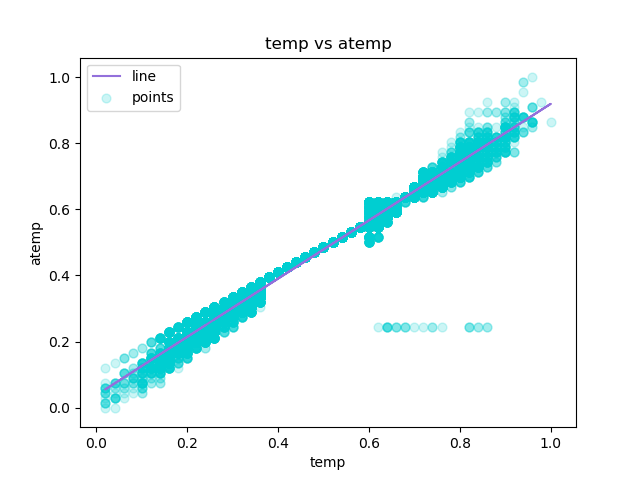

The data file committed next to this chart (first rows):
temp, atemp, Predicted Y
0.24, 0.2879, 0.2492
0.22, 0.2727, 0.2316
0.22, 0.2727, 0.2316
0.24, 0.2879, 0.2492
0.24, 0.2879, 0.2492
0.24, 0.2576, 0.2492
0.22, 0.2727, 0.2316
0.2, 0.2576, 0.214
0.24, 0.2879, 0.2492
0.32, 0.3485, 0.3198
0.38, 0.3939, 0.3727
0.36, 0.3333, 0.355
0.42, 0.4242, 0.4079
0.46, 0.4545, 0.4432
0.46, 0.4545, 0.4432
0.44, 0.4394, 0.4255
0.42, 0.4242, 0.4079
0.44, 0.4394, 0.4255
0.42, 0.4242, 0.4079
0.42, 0.4242, 0.4079
0.4, 0.4091, 0.3903
0.4, 0.4091, 0.3903
0.4, 0.4091, 0.3903
0.46, 0.4545, 0.4432
0.46, 0.4545, 0.4432
0.44, 0.4394, 0.4255
0.42, 0.4242, 0.4079
0.46, 0.4545, 0.4432
0.46, 0.4545, 0.4432
0.42, 0.4242, 0.4079
0.4, 0.4091, 0.3903
0.4, 0.4091, 0.3903
0.38, 0.3939, 0.3727
0.36, 0.3485, 0.355
0.36, 0.3333, 0.355
0.36, 0.3333, 0.355
0.36, 0.3485, 0.355
0.36, 0.3485, 0.355
0.34, 0.3333, 0.3374
0.34, 0.3333, 0.3374
0.34, 0.3333, 0.3374
0.36, 0.3333, 0.355
0.32, 0.2879, 0.3198
0.3, 0.2727, 0.3021
0.26, 0.2273, 0.2669
0.24, 0.2121, 0.2492
0.22, 0.2273, 0.2316
0.22, 0.197, 0.2316
0.2, 0.1667, 0.214
0.16, 0.1364, 0.1787
0.16, 0.1364, 0.1787
0.14, 0.1061, 0.1611
0.14, 0.1364, 0.1611
0.14, 0.1212, 0.1611
0.16, 0.1364, 0.1787
0.18, 0.1667, 0.1964
0.2, 0.1818, 0.214
0.22, 0.2121, 0.2316
0.24, 0.2121, 0.2492
0.26, 0.2424, 0.2669
... 17,319 more rows
